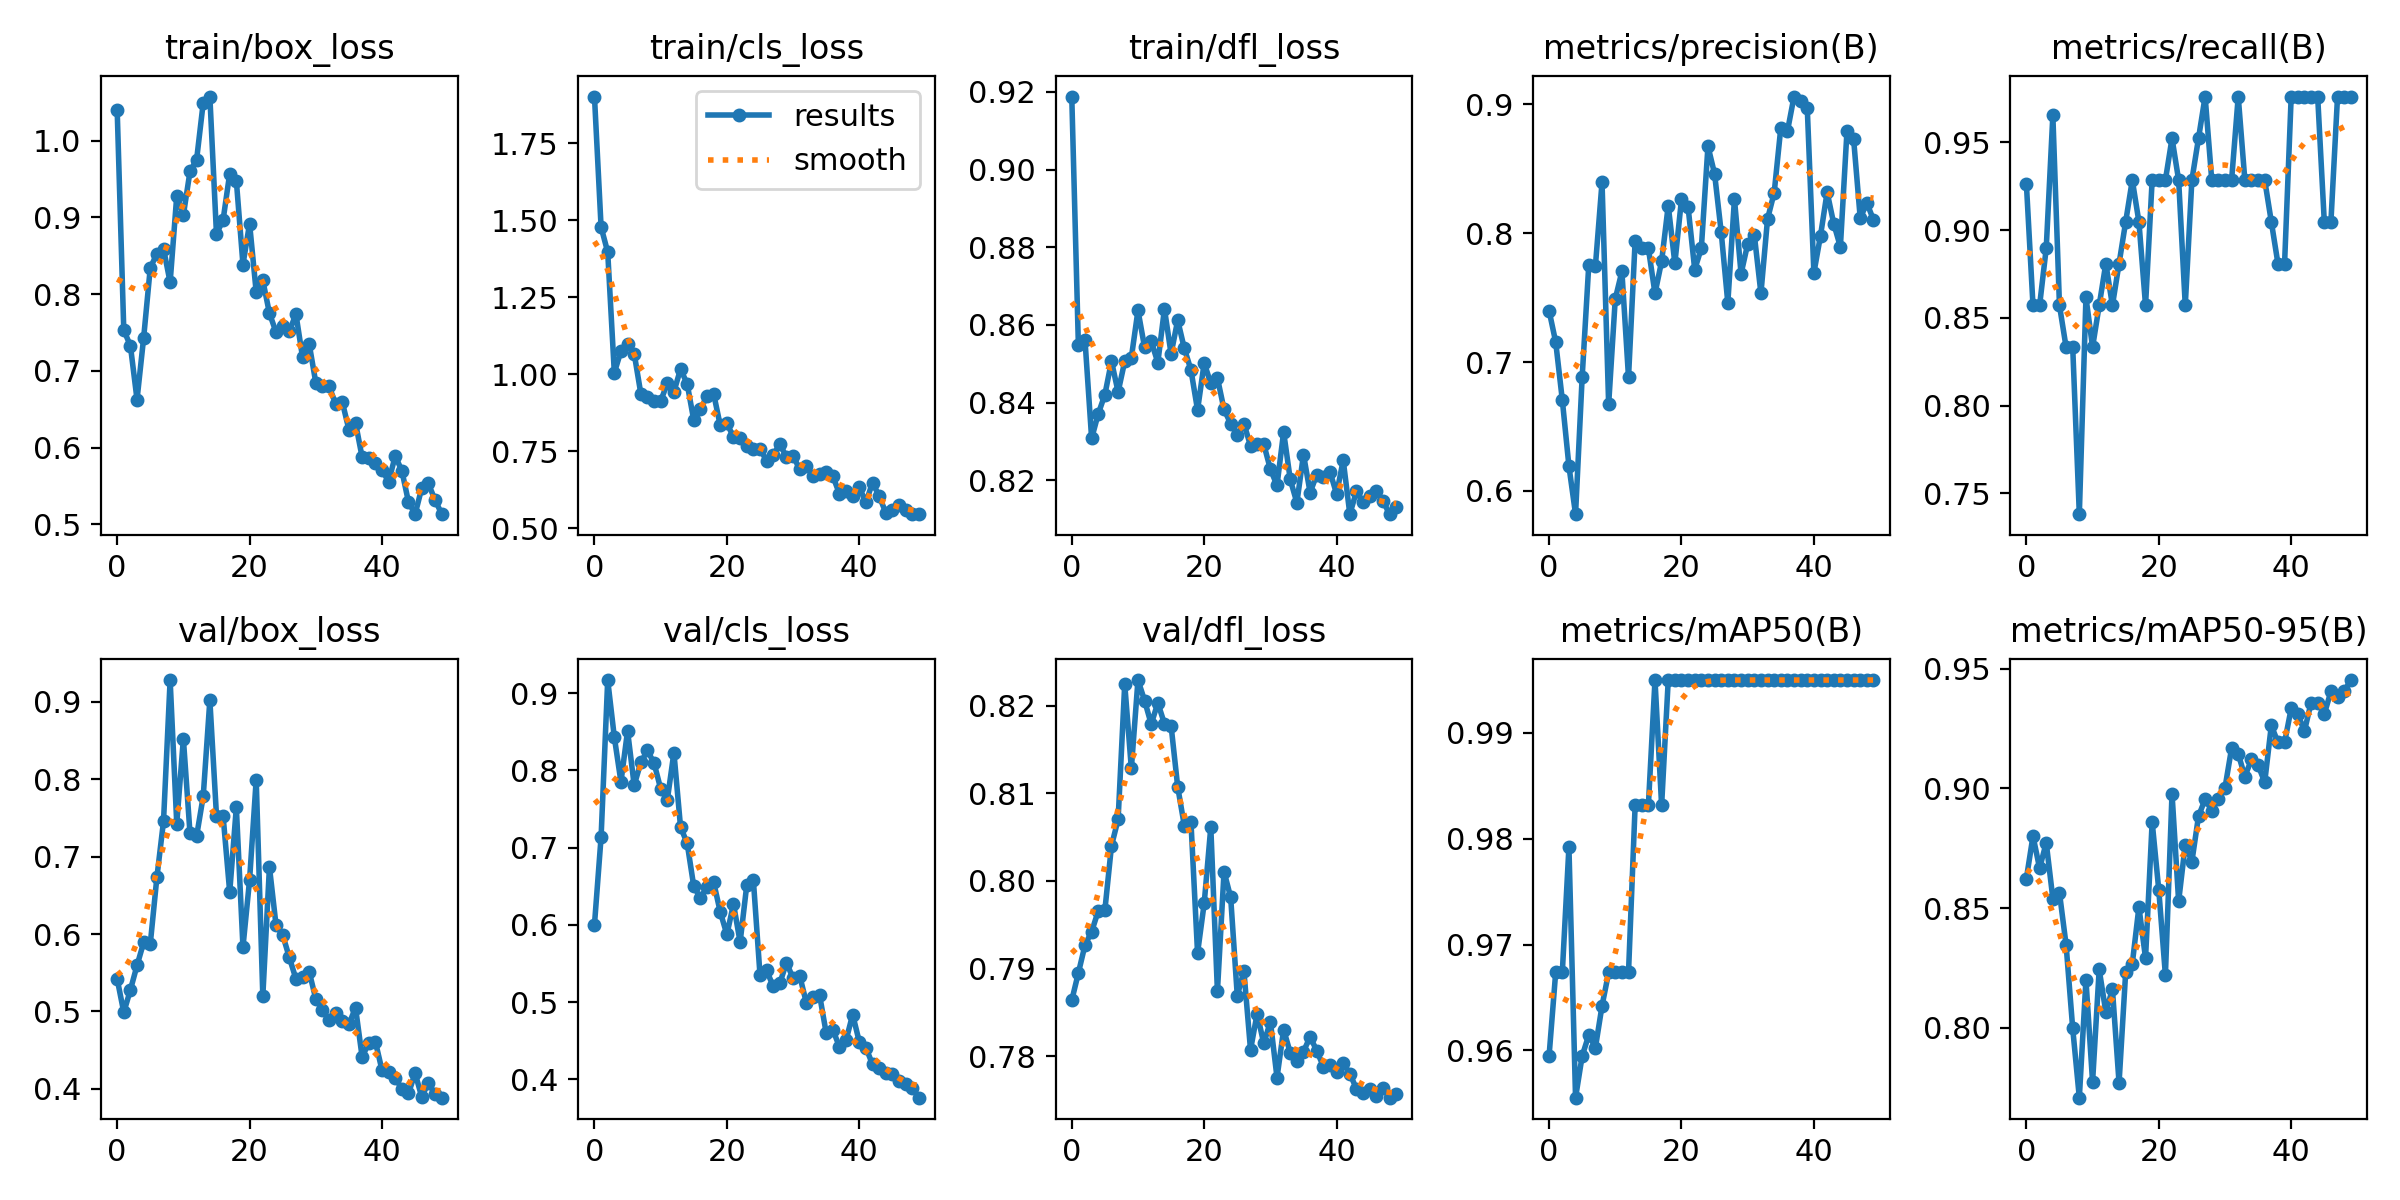

The file beside this chart, header and first rows:
epoch, train/box_loss, train/cls_loss, train/dfl_loss, metrics/precision(B), metrics/recall(B), metrics/mAP50(B), metrics/mAP50-95(B), val/box_loss, val/cls_loss, val/dfl_loss, lr/pg0, lr/pg1, lr/pg2
0, 1.04, 1.901, 0.9188, 0.74, 0.9266, 0.9595, 0.8623, 0.5421, 0.6003, 0.7864, 0.0937, 0.0007, 0.0007
1, 0.7531, 1.477, 0.8548, 0.7156, 0.8571, 0.9674, 0.8801, 0.4989, 0.7137, 0.7895, 0.08647, 0.00147, 0.00147
2, 0.7327, 1.396, 0.8561, 0.6707, 0.8571, 0.9674, 0.8667, 0.5279, 0.917, 0.7927, 0.07921, 0.002209, 0.002209
3, 0.6627, 1.004, 0.8308, 0.6193, 0.8897, 0.9792, 0.8773, 0.5595, 0.8431, 0.7942, 0.07192, 0.002916, 0.002916
4, 0.743, 1.074, 0.8371, 0.582, 0.9654, 0.9555, 0.854, 0.5891, 0.7851, 0.7966, 0.06459, 0.003591, 0.003591
5, 0.8343, 1.097, 0.8421, 0.6885, 0.8571, 0.9595, 0.8564, 0.5872, 0.8512, 0.7967, 0.05724, 0.004235, 0.004235
6, 0.8525, 1.067, 0.8507, 0.7756, 0.8333, 0.9614, 0.8347, 0.6732, 0.7808, 0.804, 0.04985, 0.004847, 0.004847
7, 0.8593, 0.9368, 0.8427, 0.7746, 0.8333, 0.9603, 0.7998, 0.7455, 0.8103, 0.807, 0.04243, 0.005427, 0.005427
8, 0.8154, 0.9268, 0.8507, 0.8396, 0.7381, 0.9642, 0.7709, 0.9279, 0.8258, 0.8225, 0.03497, 0.005975, 0.005975
9, 0.928, 0.9122, 0.8516, 0.6672, 0.8616, 0.9674, 0.8201, 0.7426, 0.8095, 0.8128, 0.02749, 0.006492, 0.006492
10, 0.9031, 0.9123, 0.8638, 0.7491, 0.8333, 0.9674, 0.7774, 0.8521, 0.7762, 0.8229, 0.01998, 0.006977, 0.006977
11, 0.9599, 0.9699, 0.8542, 0.7703, 0.8571, 0.9674, 0.8244, 0.7302, 0.7617, 0.8206, 0.01243, 0.007431, 0.007431
12, 0.9753, 0.9426, 0.8558, 0.6883, 0.881, 0.9674, 0.8067, 0.7265, 0.8231, 0.8179, 0.007624, 0.007624, 0.007624
13, 1.05, 1.016, 0.8503, 0.794, 0.8571, 0.9831, 0.8161, 0.778, 0.7267, 0.8203, 0.007624, 0.007624, 0.007624
14, 1.058, 0.9687, 0.8641, 0.7884, 0.881, 0.9831, 0.7771, 0.9019, 0.7058, 0.818, 0.007426, 0.007426, 0.007426
15, 0.8783, 0.8499, 0.8526, 0.7883, 0.9048, 0.9831, 0.8232, 0.753, 0.6499, 0.8177, 0.007228, 0.007228, 0.007228
16, 0.8967, 0.8856, 0.8612, 0.7533, 0.9286, 0.995, 0.8268, 0.7525, 0.635, 0.8108, 0.00703, 0.00703, 0.00703
17, 0.9572, 0.9284, 0.854, 0.7782, 0.9048, 0.9831, 0.8505, 0.654, 0.6494, 0.8063, 0.006832, 0.006832, 0.006832
18, 0.9479, 0.936, 0.8484, 0.8216, 0.8571, 0.995, 0.8292, 0.7635, 0.6553, 0.8068, 0.006634, 0.006634, 0.006634
19, 0.8386, 0.8332, 0.8381, 0.7767, 0.9286, 0.995, 0.886, 0.5831, 0.6168, 0.7918, 0.006436, 0.006436, 0.006436
20, 0.892, 0.8411, 0.8502, 0.8262, 0.9286, 0.995, 0.8576, 0.6698, 0.5877, 0.7974, 0.006238, 0.006238, 0.006238
21, 0.8027, 0.7946, 0.845, 0.8202, 0.9286, 0.995, 0.8221, 0.7995, 0.627, 0.8062, 0.00604, 0.00604, 0.00604
22, 0.8178, 0.7918, 0.8464, 0.7719, 0.9524, 0.995, 0.8979, 0.5199, 0.5778, 0.7874, 0.005842, 0.005842, 0.005842
23, 0.7751, 0.7661, 0.8383, 0.7885, 0.9286, 0.995, 0.8529, 0.6866, 0.6512, 0.8011, 0.005644, 0.005644, 0.005644
24, 0.7505, 0.757, 0.8346, 0.8676, 0.8571, 0.995, 0.8766, 0.6111, 0.658, 0.7981, 0.005446, 0.005446, 0.005446
25, 0.758, 0.7581, 0.8317, 0.8462, 0.9286, 0.995, 0.8694, 0.599, 0.5357, 0.7869, 0.005248, 0.005248, 0.005248
26, 0.7513, 0.7182, 0.8346, 0.8009, 0.9524, 0.995, 0.8884, 0.5698, 0.5412, 0.7897, 0.00505, 0.00505, 0.00505
27, 0.7741, 0.7382, 0.8289, 0.7459, 0.9762, 0.995, 0.8955, 0.5422, 0.5205, 0.7807, 0.004852, 0.004852, 0.004852
28, 0.7178, 0.7721, 0.8294, 0.8266, 0.9286, 0.995, 0.8908, 0.544, 0.5247, 0.7849, 0.004654, 0.004654, 0.004654
29, 0.7353, 0.7313, 0.8293, 0.7686, 0.9286, 0.995, 0.8955, 0.5515, 0.5511, 0.7814, 0.004456, 0.004456, 0.004456
30, 0.6847, 0.7346, 0.8229, 0.7917, 0.9286, 0.995, 0.9002, 0.5162, 0.531, 0.7839, 0.004258, 0.004258, 0.004258
31, 0.6801, 0.6905, 0.8187, 0.7988, 0.9286, 0.995, 0.9168, 0.5021, 0.5341, 0.7775, 0.00406, 0.00406, 0.00406
32, 0.68, 0.7016, 0.8325, 0.7534, 0.9762, 0.995, 0.9144, 0.4889, 0.4994, 0.783, 0.003862, 0.003862, 0.003862
33, 0.6571, 0.6694, 0.8202, 0.8111, 0.9286, 0.995, 0.905, 0.4982, 0.507, 0.7804, 0.003664, 0.003664, 0.003664
34, 0.6597, 0.6765, 0.8143, 0.8314, 0.9286, 0.995, 0.9121, 0.4876, 0.5094, 0.7794, 0.003466, 0.003466, 0.003466
35, 0.6235, 0.6828, 0.8266, 0.8817, 0.9286, 0.995, 0.9097, 0.4834, 0.4601, 0.7805, 0.003268, 0.003268, 0.003268
36, 0.6324, 0.6696, 0.8169, 0.8792, 0.9286, 0.995, 0.9026, 0.505, 0.4645, 0.7822, 0.00307, 0.00307, 0.00307
37, 0.5875, 0.6107, 0.8215, 0.9061, 0.9048, 0.995, 0.9263, 0.4412, 0.4422, 0.7806, 0.002872, 0.002872, 0.002872
38, 0.5868, 0.6201, 0.8208, 0.9023, 0.881, 0.995, 0.9192, 0.4593, 0.4508, 0.7788, 0.002674, 0.002674, 0.002674
39, 0.5804, 0.6042, 0.8222, 0.897, 0.881, 0.995, 0.9192, 0.4611, 0.484, 0.779, 0.002476, 0.002476, 0.002476
40, 0.5712, 0.6329, 0.8165, 0.7693, 0.9762, 0.995, 0.9334, 0.4243, 0.4487, 0.7782, 0.002278, 0.002278, 0.002278
41, 0.5556, 0.583, 0.8252, 0.7982, 0.9762, 0.995, 0.931, 0.4215, 0.4412, 0.7792, 0.00208, 0.00208, 0.00208
42, 0.5891, 0.6479, 0.8113, 0.8319, 0.9762, 0.995, 0.9239, 0.4141, 0.4194, 0.778, 0.001882, 0.001882, 0.001882
43, 0.5699, 0.6035, 0.8172, 0.8074, 0.9762, 0.995, 0.9358, 0.4002, 0.4153, 0.7762, 0.001684, 0.001684, 0.001684
44, 0.5292, 0.5504, 0.8144, 0.7895, 0.9762, 0.995, 0.9358, 0.3941, 0.4089, 0.7758, 0.001486, 0.001486, 0.001486
45, 0.5133, 0.5577, 0.8159, 0.8795, 0.9048, 0.995, 0.931, 0.4205, 0.4066, 0.7763, 0.001288, 0.001288, 0.001288
46, 0.5472, 0.576, 0.8172, 0.8731, 0.9048, 0.995, 0.9405, 0.3897, 0.3979, 0.7754, 0.00109, 0.00109, 0.00109
47, 0.5533, 0.5575, 0.8147, 0.8117, 0.9762, 0.995, 0.9381, 0.4078, 0.3941, 0.7763, 0.000892, 0.000892, 0.000892
48, 0.5319, 0.5451, 0.8113, 0.8235, 0.9762, 0.995, 0.9405, 0.3936, 0.3886, 0.7752, 0.000694, 0.000694, 0.000694
49, 0.514, 0.5462, 0.8132, 0.8104, 0.9762, 0.995, 0.9453, 0.3887, 0.3764, 0.7757, 0.000496, 0.000496, 0.000496
